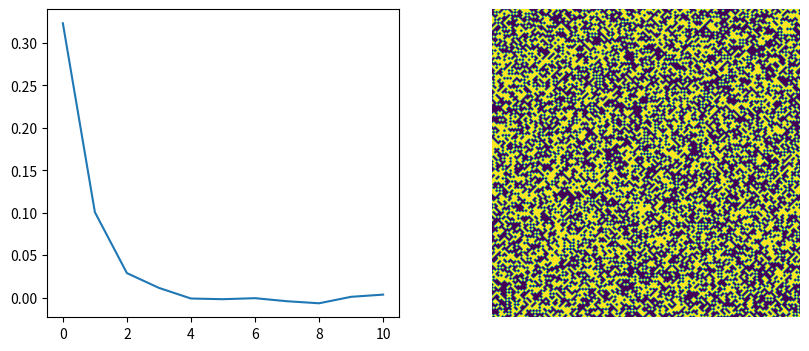

Source code (Python):
import numpy as np
import matplotlib.pyplot as pyplot

# 2d, Z2 gauge Ising spin model
# Lattice sites form a square grid and are labelled by 0<=x,y<N
# Spins lie on edges connecting adjacent lattice sites and are
# labelled by (x,y,a):
#   - 0<=x,y<N give the corresponding lattice site.
#   - a=0,1 respectively label the horizonal edge to the right
#       of (x,y) and the vertical edge above (x,y).
# Each plaquette is labelled by its lower-right lattice site.
# See "https://www.itp3.uni-stuttgart.de/downloads/
#      Lattice_gauge_theory_SS_2009/Chapter3.pdf" for a discussion.

N = 100  # Size of grid is NxN (2*N^2 total spins)
T = 1   # Temperature
K = 10   # Number of iterations is K * (2*N^2)

choices = [-1, 1, 1]   # Values to choose from to initialize grid


# Returns randomized grid
def randomGrid():
    return np.random.choice(choices, [N, N, 2])


# Returns a random lattice site (not a spin site)
def randomSite():
    return np.random.randint(0, N, 2)


# Returns product of four spins on the plaquette labelled by (x,y)
def plaqProduct(g, x, y):
    s1 = g[x % N, y % N, 0]
    s2 = g[x % N, y % N, 1]
    s3 = g[(x + 1) % N, y % N, 1]
    s4 = g[x % N, (y + 1) % N, 0]
    return s1 * s2 * s3 * s4


# Change in energy from flipping spin at (x,y,a)
def deltaE(g, x, y, a):
    dE = 2 * plaqProduct(g, x, y)
    if a == 0:
        dE *= plaqProduct(g, x, y - 1)
    else:
        dE *= plaqProduct(g, x - 1, y)
    return dE


# Determine if spin at (x,y,a) should flip
def flipSpinB(g, x, y, a):
    dE = deltaE(g, x, y, a)
    if np.random.random() < np.exp(-dE / T):
        return -1
    else:
        return 1


# Choose 2*N^2 random spins (on average each is chosen once)
# and decide to flip or not
def wash(g):
    gNew = g
    for z in range(2 * N ** 2):
        x, y = randomSite()
        a = np.random.choice(2)
        gNew[x, y, a] *= flipSpinB(gNew, x, y, a)
    return gNew


# Gives value of spin closest to (x,y)
# (For displaying purposes)
def G(g, x, y):
    xInt = int(np.floor(x))
    yInt = int(np.floor(y))
    xFrac = x - xInt
    yFrac = y - yInt

    if yFrac > xFrac:
        xA = xInt
        if yFrac < 1 - xFrac:
            yA = yInt
            a = 1
        else:
            yA = yInt + 1
            a = 0
    else:
        yA = yInt
        if yFrac <= 1 - xFrac:
            xA = xInt
            a = 0
        else:
            xA = xInt + 1
            a = 1
    return g[xA % N, yA % N, a]


# Initialize grid of spins
grid = randomGrid()

# Keep track of average magnitization as a diagnostic
# for reaching thermal equilibrium
m = [np.average(grid)]

# Wash the grid K times
for k in range(K):
    print("%4.1f" % (100 * k / K), "%")
    grid = wash(grid)
    m = np.append(m, np.average(grid))


# Plot the magnitization as a function of number of washes,
# and display the final spin configuration
xRange = np.linspace(0, N, 10 * N)
yRange = np.linspace(0, N, 10 * N)
zValues = [[G(grid, x, y) for x in xRange] for y in yRange]

fig, axes = pyplot.subplots(1, 2, figsize=(10, 4))
axes[0].plot(m)
axes[1].imshow(zValues)
axes[1].axis('off')
pyplot.show()
